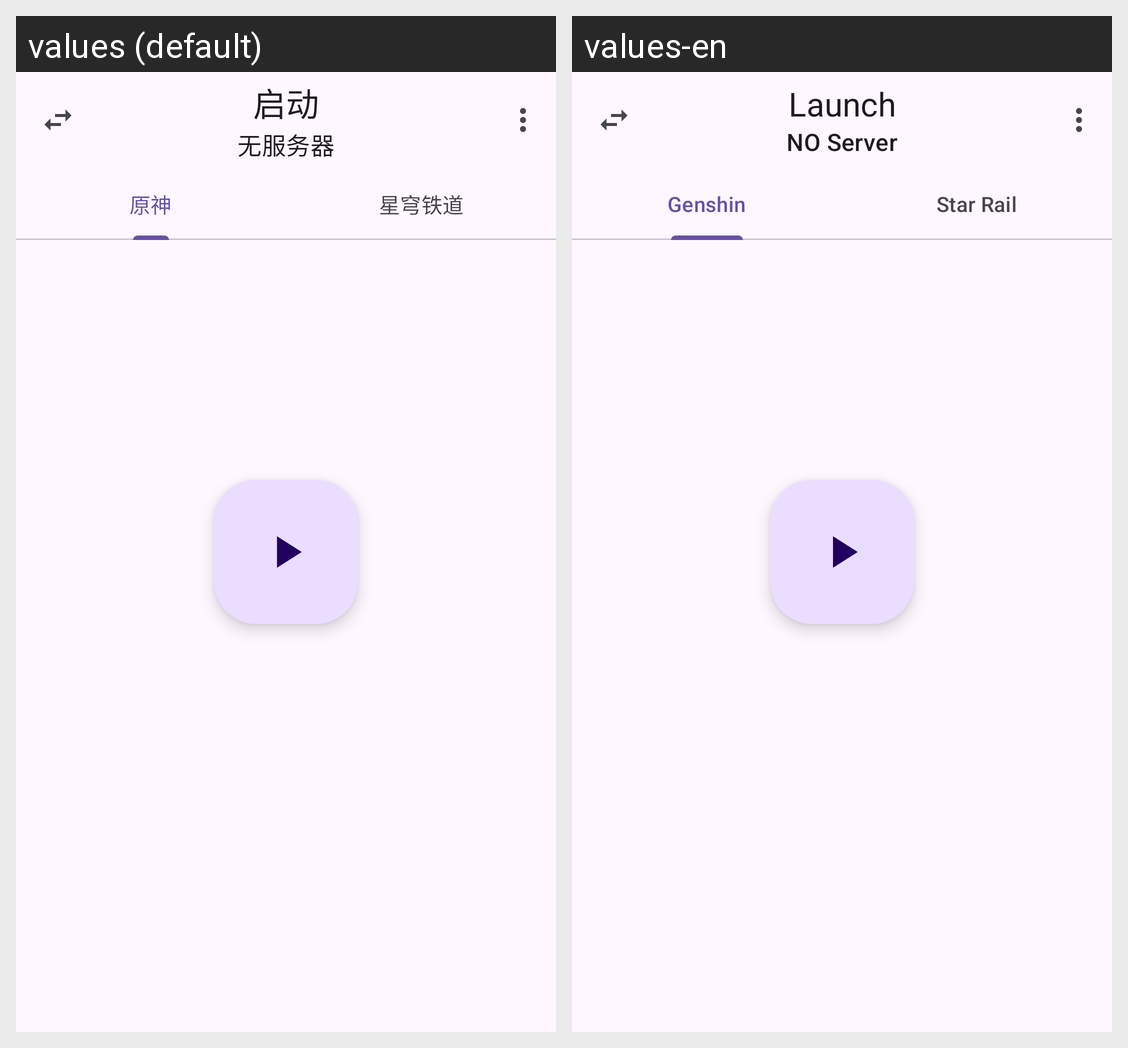

Here is an Android app screen in its default locale and in the app's own translations. Write out the translated-string differences for the strings that appear on this screen.
Android screen res/layout/activity_main.xml rendered under 2 locales, left to right: values (default), values-en. Device: Nexus 5 (rendered at 1080×1920; each locale shown at half size, 540×960, under a caption strip naming it); theme Theme.Launch.
Strings drawn on this screen, with the default value and each locale's value (text and hints the layout hard-codes, and strings that could not be matched under every locale, appear in the picture but are not listed):

no_server
  values: 无服务器
  values-en: NO Server

app_name
  values: 启动
  values-en: Launch

tab_ys
  values: 原神
  values-en: Genshin

tab_sr
  values: 星穹铁道
  values-en: Star Rail
